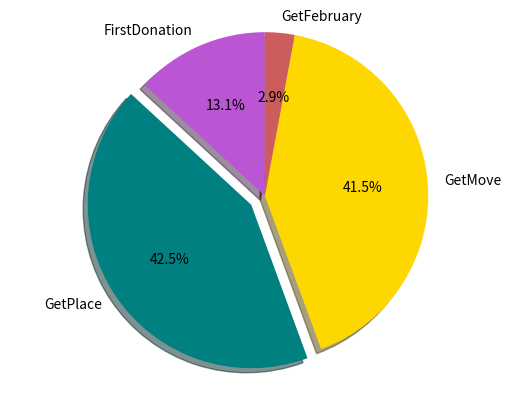

Source code (Python):
import matplotlib.pyplot as plt

# The slices will be ordered and plotted counter-clockwise.
def march_get():
    labels = 'FirstDonation', 'GetPlace', 'GetMove', 'GetFebruary'
    sizes = [10831, 34975, 34170, 2410]
    colors = ['mediumorchid', 'teal', 'gold', 'indianred']
    explode = (0, 0.1, 0, 0)  # only "explode" the 2nd slice (i.e. 'Hogs')

    plt.pie(sizes, explode=explode, labels=labels, colors=colors,
        autopct='%1.1f%%', shadow=True, startangle=90)
    # Set aspect ratio to be equal so that pie is drawn as a circle.
    plt.axis('equal')
    plt.show()
march_get()
